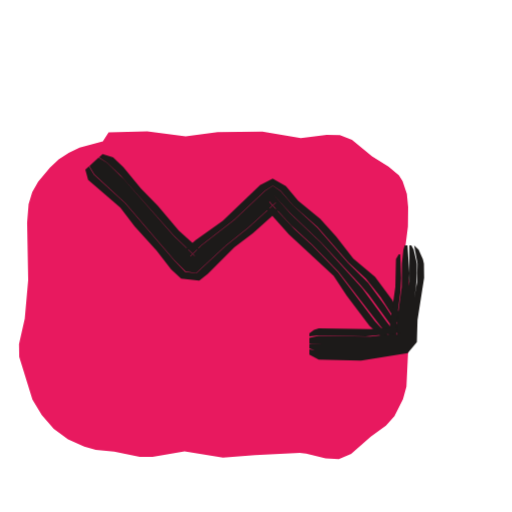
t = 0.00 s
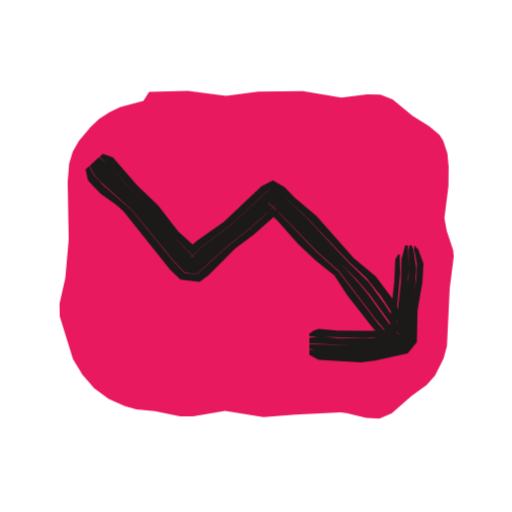
t = 0.53 s
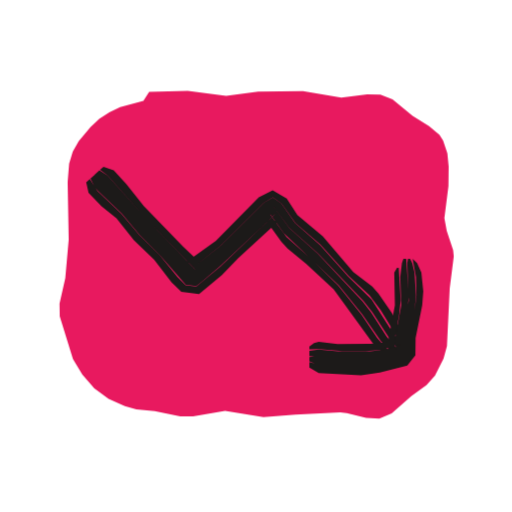
t = 1.04 s
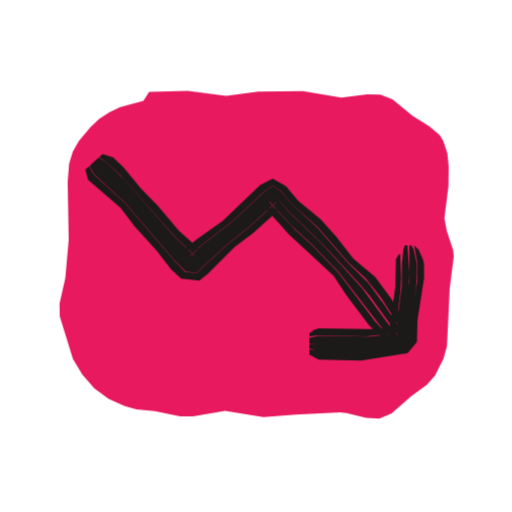
t = 1.53 s
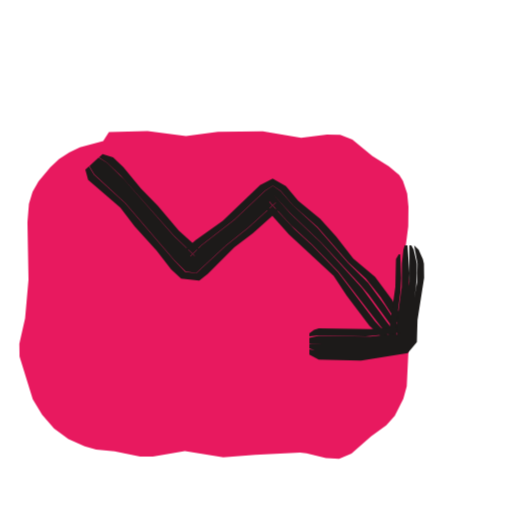
t = 2.10 s
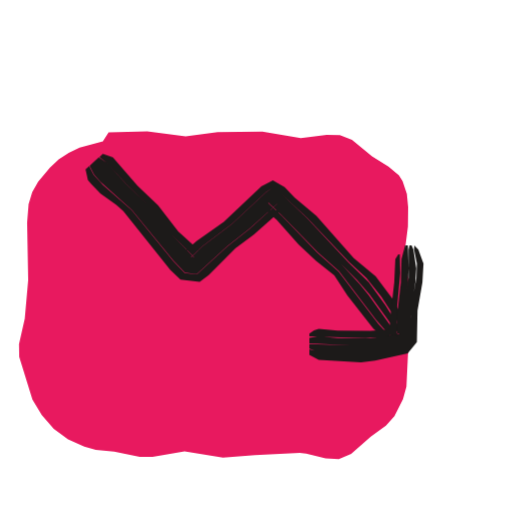
t = 2.57 s

The animated SVG that drew these frames (rendered in a browser with its animation timeline set to each time). Animation: 3 CSS @keyframes rules; one cycle of 3.04 s, repeats indefinitely.

<svg xmlns="http://www.w3.org/2000/svg" width="24" height="24" viewBox="0 0 24 24"><style>svg{--ai-spin:60deg}.ai-fill{animation:ai-fill 2600ms infinite}@keyframes ai-fill{0%,82%,100%{transform:translate(-1.9px,1.9px)}14%,70%{transform:translate(0,0)}}.ai-f1,.ai-f2{opacity:0}.ai-frame{animation:ai-boil 660ms steps(1,end) infinite}.ai-f1{animation-delay:-440ms}.ai-f2{animation-delay:-220ms}@keyframes ai-boil{0%{opacity:1}33.33%,100%{opacity:0}}.ai-target{transform-box:view-box;transform-origin:12px 12px;animation:ai-move 2600ms ease-in-out infinite}.ai-n1{animation-delay:70ms}.ai-n2{animation-delay:140ms}.ai-n3{animation-delay:210ms}@keyframes ai-move{0%,23.08%{transform:none}32.77%{transform:translateY(2px)}44.62%,100%{transform:none}}@media (prefers-reduced-motion:reduce){*{animation:none!important}}</style><g class="ai-fill"><path d="M6.99 4.31l1.81-.05 1.8 .23 1.5-.2 2.1-.02 1.8 .31 1.21-.16 .62 .01 .57 .23 .94 .77 .77 .48 .49 .41 .17 .27 .2 .6 .06 .62-.01 .91-.19 1.5 .11 .6 .3 .9 .03 .3-.19 1.5-.13 2.7-.16 .59-.4 .8-.4 .44-.71 .52-.92 .8-.58 .25-.62-.03-.91-.23-.3-.03-2.1 .1-1.5 .12-1.8-.29-1.5 .25-.6 0-1.2-.24-.86-.08-.54-.15-.76-.34-.67-.5-.56-.64-.44-.73-.62-2-.01-.6 .27-1.2 .16-1.8-.05-2.7 .07-.86 .17-.56 .28-.5 .55-.65 .41-.39 .47-.31 .51-.24 1.09-.29z" fill="#E8195F"/></g><g fill="#1C1A19" class="ai-target"><g class="ai-frame ai-f0"><path d="M4.64 7.37l.38 .25 .64 .61 2.48 2.8 .95 .92 .06 .09-.24-.02 .5-.51 1.57-1.22 1.44-1.36 .37-.23 .37 .25 .58 .67 1.15 1.03 1.45 1.66 .81 .75 .69 .86 .97 1.5 .18 .13 .06-.05-.04-.27-.64-1.19-.79-1.06-1.02-.86-.81-1.04-.74-.82-1.03-.85-.58-.69-.62-.35-.59 .31-1.75 1.67-1.27 .9-.49 .44 .69 .01-.99-.89-.99-1.17-.77-.79-.84-1.02-.48-.46-.49-.15zM4.4 7.59l1.57 1.54 1.89 2.16 1.06 1.11 .14 .02 .8-.75 1.7-1.4 1.23-1.18 .84 .92 1.44 1.37 1.79 1.94 .43 .5 1.17 1.61 .43 .5 .12 .06 .03-.03-.02-.14-.98-1.49-.78-1.07-.94-.93-1.45-1.66-1.14-1.04-.58-.67-.36-.25-.36 .23-1.44 1.36-1.57 1.22-.5 .51 .23 .01-.07-.08-.95-.92-2.33-2.64-.78-.77-.4-.24zM4.19 7.78l.23 .39 1.46 1.35 2.29 2.67 .54 .54 .49 .06 1.39-1.29 1.04-.83 1.3-1.19-.3-.03 1.03 1.12 .97 .9 1.23 1.26 2.03 2.62 .8 .76 .14 .04 .08-.07-.76-.96-1.17-1.61-1.92-2.12-1.44-1.37-.83-.93-1.23 1.18-1.7 1.4-.8 .75-.14-.03-1.06-1.11-1.88-2.15-1.58-1.54zM4 7.95l.13 .48 1.51 1.3 .67 .88 1.03 1.14 .68 .87 .47 .44 .85 .09 .4-.31 1.24-1.25 .88-.67 1.31-1.17-.37 .05-.42-.12 1.16 1.3 2.1 1.95 .61 .93 1.07 1.41 .82 .74 .38 .25 .17 .02 .07-.07-.6-.51-.59-.65-1.73-2.3-1.22-1.26-.82-.75-1.19-1.28 .33 .04-1.3 1.18-1.04 .83-1.39 1.29-.52-.05-.53-.55-2.29-2.67-1.47-1.35-.23-.38z"/><path d="M14.5 15.76l.44-.04 2.2 .05 1.54-.16 .07 0-.16 .15-.02-.54 .2-1.54 .03-.66-.04-1.1-.07 0-.13 .22-.03 1.32-.25 1.76-.01 .44 .04 .02 .37-.37-1.32 .12-2.42-.04-.22 .07-.22 .17zM14.5 16.09l2.64 .05 1.73-.22 .05-.92 .24-1.54 .03-.66-.09-1.3-.13 0-.06 .2-.07 .66-.01 1.1-.24 1.76 .02 .54 .15-.13-.08 0-1.32 .15-2.42-.04-.44 .1zM14.5 16.33l.44 .15 1.98 .05 2.07-.29 .24-.29 .02-.95 .25-1.54 .04-.66 0-.44-.15-.66-.11-.2-.09 0 0 1.74-.28 1.76-.04 .92-1.73 .22-2.42-.05-.22 .03zM14.5 16.62l.44 .23 1.98 .05 2.19-.35 .43-.51 .03-1.04 .31-1.98-.01-.66-.05-.22-.2-.44-.21-.2 .16 .86-.02 .88-.32 1.76-.03 .94-.22 .28-2.06 .29-1.98-.06-.44-.08z"/></g><g class="ai-frame ai-f1"><path d="M4.69 7.33l.36 .27 1.75 1.97 2.3 2.37 .06 .09-.25-.02 1.42-1.12 2.03-2.02 .43-.25 .41 .29 .65 .91 1.17 1.01 1.33 1.48 .97 .9 .53 .7 .93 1.53 .18 .14 .06-.06-.03-.26-.62-1.22-.63-.91-.29-.33-.89-.68-1.43-1.67-1.19-1-.5-.77-.66-.39-.65 .33-2.01 2.04-1.44 1.03 .7 0-.8-.76-1.84-1.9-.82-1.03-.59-.65-.48-.16zM4.44 7.55l4.34 4.68 .15 .16 .13 .02 1.35-1.12 2.38-2.28 .78 1.05 1.33 1.18 2.13 2.23 .41 .51 .85 1.3 .56 .68 .12 .07 .03-.03-.02-.15-1.56-2.44-1.1-1.08-1.32-1.48-1.17-1.02-.64-.92-.4-.28-.42 .24-2.03 2.02-1.43 1.13 .25 .01-.07-.08-2.29-2.38-1.76-1.97-.38-.25zM4.24 7.74l.2 .4 .15 .17 1.12 1.07 .84 1.01 .94 .93 1.22 1.4 .49 .06 .28-.22 .84-.72 1.92-1.81 .63-.61-.08-.06-.12 .05 .64 .89 2.56 2.43 1.11 1.37 .88 1.27 .79 .77 .14 .04 .08-.07-.04-.12-.71-.85-.72-1.12-.4-.52-2.11-2.25-1.32-1.18-.78-1.06-2.38 2.28-1.35 1.12-.13-.03-.15-.15-4.33-4.68zM4.04 7.91l.11 .5 .61 .63 .7 .56 .82 1.03 .95 .92 .81 1.05 .46 .45 .83 .1 1.07-.89 .77-.79 1.94-1.79-.31 .04-.38-.08 .77 1.06 .29 .32 .87 .71 1.29 1.2 1.82 2.51 .47 .46 .56 .39 .16 .02 .07-.06-.59-.53-.44-.49-.74-1.1-1.1-1.38-1.26-1.24-1.16-1.03-.77-1.06 .13-.04 .09 .05-2.55 2.43-1.13 .94-.5-.06-.38-.39-.84-1.02-.94-.93-.85-1.01-1.12-1.07-.36-.56z"/><path d="M14.5 15.74l.44-.01 1.1 .1 1.1 0 .66-.05 .94-.22-.22 .18-.02-.52 .21-1.1 .07-.66-.09-1.54-.08 0-.13 .22 .03 1.54-.29 1.54-.03 .44 .05 0 .44-.38-.66 .15-.66 .06-1.54 .01-.88-.11-.22 .06-.22 .16zM14.5 16.06l1.32 .13 1.32 .01 .66-.07 1.05-.26-.04-.21 .02-.44 .27-1.32 .06-.66-.12-1.74-.13 0-.07 .2-.08 .66 .05 1.32-.29 1.54 .02 .52 .2-.16-.72 .18-.66 .08-1.54 0-.88-.09-.44 .06zM14.5 16.31l.44 .17 1.98 .11 .88-.1 1.17-.3 .19-.26 0-.71 .27-1.32 .07-.66-.07-1.1-.11-.44-.1-.2-.1 0-.03 .2 .07 1.76-.34 1.76-.02 .44 .05 .21-1.05 .25-.66 .07-1.1 0-1.32-.11-.22 .02zM14.5 16.6l.44 .25 1.98 .11 .88-.13 1.29-.33 .38-.48 .01-.8 .31-1.54 .05-.66-.09-.88-.2-.44-.21-.2 .16 .86 .02 .88-.09 .66-.29 1.32-.01 .7-.17 .25-1.16 .29-.88 .11-1.32-.05-.66-.06-.44-.12z"/></g><g class="ai-frame ai-f2"><path d="M4.66 7.36l.35 .27 .89 .98 1.11 1.07 .95 1.22 1.08 1.09 .08 .1-.19-.01 .53-.52 1.41-1.07 1.61-1.5 .31-.2 .31 .21 1.3 1.21 1.97 2.08 .81 .75 .69 .86 .97 1.49 .19 .13 .06-.06-.04-.26-.65-1.19-.79-1.06-1.03-.85-1.75-1.98-1.02-.86-.47-.49-.55-.32-.54 .29-1.76 1.66-1.28 .9-.49 .43 .61 .01-.98-.9-.94-1.22-.96-.91-1.16-1.33-.47-.17zM4.41 7.58l.88 .99 1.29 1.2 1.1 1.38 1.21 1.3 .19 .03 .82-.76 1.71-1.39 1.13-1.05 .05-.11 3.95 3.96 .58 .67 1.17 1.61 .44 .48 .12 .06 .04-.03-.03-.14-.52-.71-.47-.76-.78-1.08-.95-.92-1.95-2.09-1.29-1.22-.31-.21-.31 .21-1.61 1.5-1.41 1.07-.52 .52 .18 .01-1.16-1.2-.95-1.22-1.12-1.07-.88-.98-.38-.25zM4.2 7.77l.21 .41 .29 .33 1.48 1.33 1.95 2.38 .54 .56 .55 .07 1.42-1.3 1.04-.82 1.31-1.18-.41-.05 .63 .59 1.69 1.74 .99 .88 1.74 2.28 .43 .5 .67 .58 .15 .04 .08-.08-.65-.76-1.03-1.44-.42-.51-.89-.97-3.18-3.18-.05 .11-1.13 1.05-1.71 1.39-.82 .75-.19-.02-1.21-1.3-1.09-1.38-1.3-1.21-.88-.98zM4.01 7.94l.11 .5 .14 .16 .45 .48 .74 .52 .33 .3 2.2 2.75 .48 .46 .9 .1 .42-.32 1.25-1.25 .88-.66 1.32-1.17-.43 .07-.48-.15 .65 .58 1.02 1.14 .81 .76 .87 .7 .61 .93 1.22 1.56 .67 .58 .4 .24 .16 .02 .07-.07-.61-.5-.45-.48-1.87-2.46-.99-.88-1.68-1.75-.64-.59 .44 .05-1.31 1.18-1.04 .82-1.42 1.3-.57-.06-.54-.56-1.95-2.39-1.34-1.17-.44-.49-.21-.4z"/><path d="M14.5 15.77l2.64 .08 .66-.05 .96-.17-.17 .13-.01-.98 .18-1.98-.02-.88-.07 0-.14 .22-.05 1.1-.2 1.76-.01 .66 .04 .02 .37-.34-.66 .12-.66 .05-1.54-.01-.88-.09-.22 .07-.22 .16zM14.5 16.09l2.64 .13 .66-.07 1.08-.21 .03-1.16 .21-1.54 .03-.66-.03-1.08-.13 0-.17 .64-.03 1.1-.2 1.76 .02 .77 .16-.12-1.41 .21-1.54-.01-.88-.08-.44 .07zM14.5 16.34l.44 .16 1.98 .11 .66-.06 1.42-.29 .23-.31 .01-1.17 .23-1.54 .04-.66-.13-.88-.09-.2-.09 0-.05 .2 0 1.32-.24 1.76-.03 1.15-1.08 .22-.66 .06-2.64-.08zM14.5 16.63l.44 .24 1.98 .11 .66-.08 1.53-.34 .43-.52 .03-1.48 .23-1.32 .05-.88-.24-.66-.19-.2-.01 .2 .13 .66-.02 .66-.27 1.54-.04 1.38-.22 .3-1.41 .28-.66 .06-1.98-.1-.44-.11z"/></g></g></svg>
